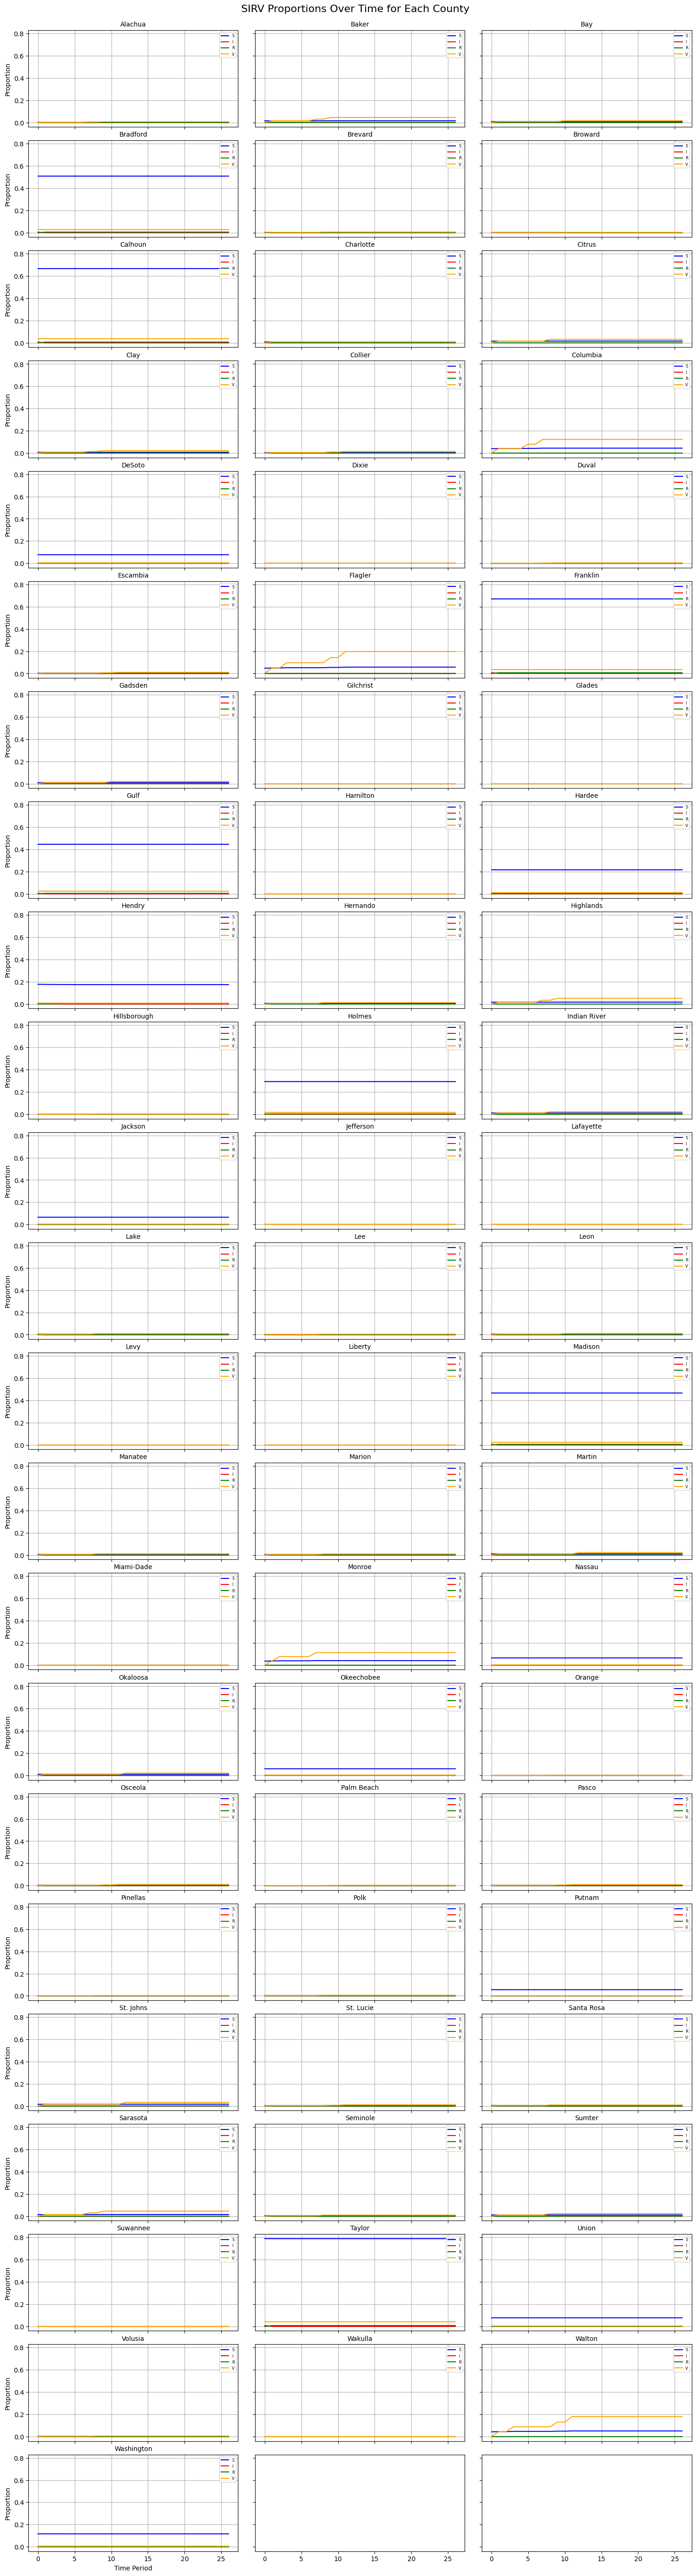

The file beside this chart, header and first rows:
region, timePeriod, S_proportion, I_proportion, R_proportion, X_proportion
1, 0, 0.002295, 2.442002442002442e-05, 0.0, 0.0001221
1, 1, 0.002301, 4.884004884004882e-07, 2.393162393162393e-05, 0.002418
1, 2, 0.002301, 9.768009768009761e-09, 2.441025641025641e-05, 0.002418
1, 3, 0.002301, 1.953601953601952e-10, 2.4419829059829056e-05, 0.002418
1, 4, 0.002301, 3.907203907203903e-12, 2.442002051282051e-05, 0.002418
1, 5, 0.002301, 0.0, 2.4420024341880342e-05, 0.002418
1, 6, 0.002301, 0.0, 2.4420024341880342e-05, 0.002418
1, 7, 0.002307, 0.0, 2.4420024341880342e-05, 0.004678
1, 8, 0.002307, 0.0, 2.4420024341880342e-05, 0.004678
1, 9, 0.002312, 0.0, 2.4420024341880342e-05, 0.006985
1, 10, 0.002312, 0.0, 2.4420024341880342e-05, 0.006985
1, 11, 0.002312, 0.0, 2.4420024341880342e-05, 0.006985
1, 12, 0.002312, 0.0, 2.4420024341880342e-05, 0.006985
1, 13, 0.002312, 0.0, 2.4420024341880342e-05, 0.006985
1, 14, 0.002312, 0.0, 2.4420024341880342e-05, 0.006985
1, 15, 0.002312, 0.0, 2.4420024341880342e-05, 0.006985
1, 16, 0.002312, 0.0, 2.4420024341880342e-05, 0.006985
1, 17, 0.002312, 0.0, 2.4420024341880342e-05, 0.006985
1, 18, 0.002312, 0.0, 2.4420024341880342e-05, 0.006985
1, 19, 0.002312, 0.0, 2.4420024341880342e-05, 0.006985
1, 20, 0.002312, 0.0, 2.4420024341880342e-05, 0.006985
1, 21, 0.002312, 0.0, 2.4420024341880342e-05, 0.006985
1, 22, 0.002312, 0.0, 2.4420024341880342e-05, 0.006985
1, 23, 0.002312, 0.0, 2.4420024341880342e-05, 0.006985
1, 24, 0.002312, 0.0, 2.4420024341880342e-05, 0.006985
1, 25, 0.002312, 0.0, 2.4420024341880342e-05, 0.006985
1, 26, 0.002312, 0.0, 2.4420024341880342e-05, 0.006985
2, 0, 0.01468, 0.0001561, 0.0, 0.0007806
2, 1, 0.01491, 3.1225604996096773e-06, 0.000153, 0.01546
2, 2, 0.01491, 6.24512099921935e-08, 0.0001561, 0.01546
2, 3, 0.01491, 1.249024199843869e-09, 0.0001561, 0.01546
2, 4, 0.01491, 0.0, 0.0001561, 0.01546
2, 5, 0.01491, 0.0, 0.0001561, 0.01546
2, 6, 0.01491, 0.0, 0.0001561, 0.01546
2, 7, 0.01513, 0.0, 0.0001561, 0.02991
2, 8, 0.01513, 0.0, 0.0001561, 0.02991
2, 9, 0.01537, 0.0, 0.0001561, 0.04504
2, 10, 0.01537, 0.0, 0.0001561, 0.04504
2, 11, 0.01537, 0.0, 0.0001561, 0.04504
2, 12, 0.01537, 0.0, 0.0001561, 0.04504
2, 13, 0.01537, 0.0, 0.0001561, 0.04504
2, 14, 0.01537, 0.0, 0.0001561, 0.04504
2, 15, 0.01537, 0.0, 0.0001561, 0.04504
2, 16, 0.01537, 0.0, 0.0001561, 0.04504
2, 17, 0.01537, 0.0, 0.0001561, 0.04504
2, 18, 0.01537, 0.0, 0.0001561, 0.04504
2, 19, 0.01537, 0.0, 0.0001561, 0.04504
2, 20, 0.01537, 0.0, 0.0001561, 0.04504
2, 21, 0.01537, 0.0, 0.0001561, 0.04504
2, 22, 0.01537, 0.0, 0.0001561, 0.04504
2, 23, 0.01537, 0.0, 0.0001561, 0.04504
2, 24, 0.01537, 0.0, 0.0001561, 0.04504
2, 25, 0.01537, 0.0, 0.0001561, 0.04504
2, 26, 0.01537, 0.0, 0.0001561, 0.04504
3, 0, 0.00804, 8.552856654122477e-05, 0.0, 0.0004276
3, 1, 0.008108, 1.7105713308245006e-06, 8.381799521040027e-05, 0.008467
3, 2, 0.008108, 3.421142661649012e-08, 8.549435511460827e-05, 0.008467
3, 3, 0.008108, 6.842285323298042e-10, 8.552788231269243e-05, 0.008467
3, 4, 0.008108, 0.0, 8.552855285665412e-05, 0.008467
3, 5, 0.008108, 0.0, 8.552855285665412e-05, 0.008467
... 1,749 more rows
